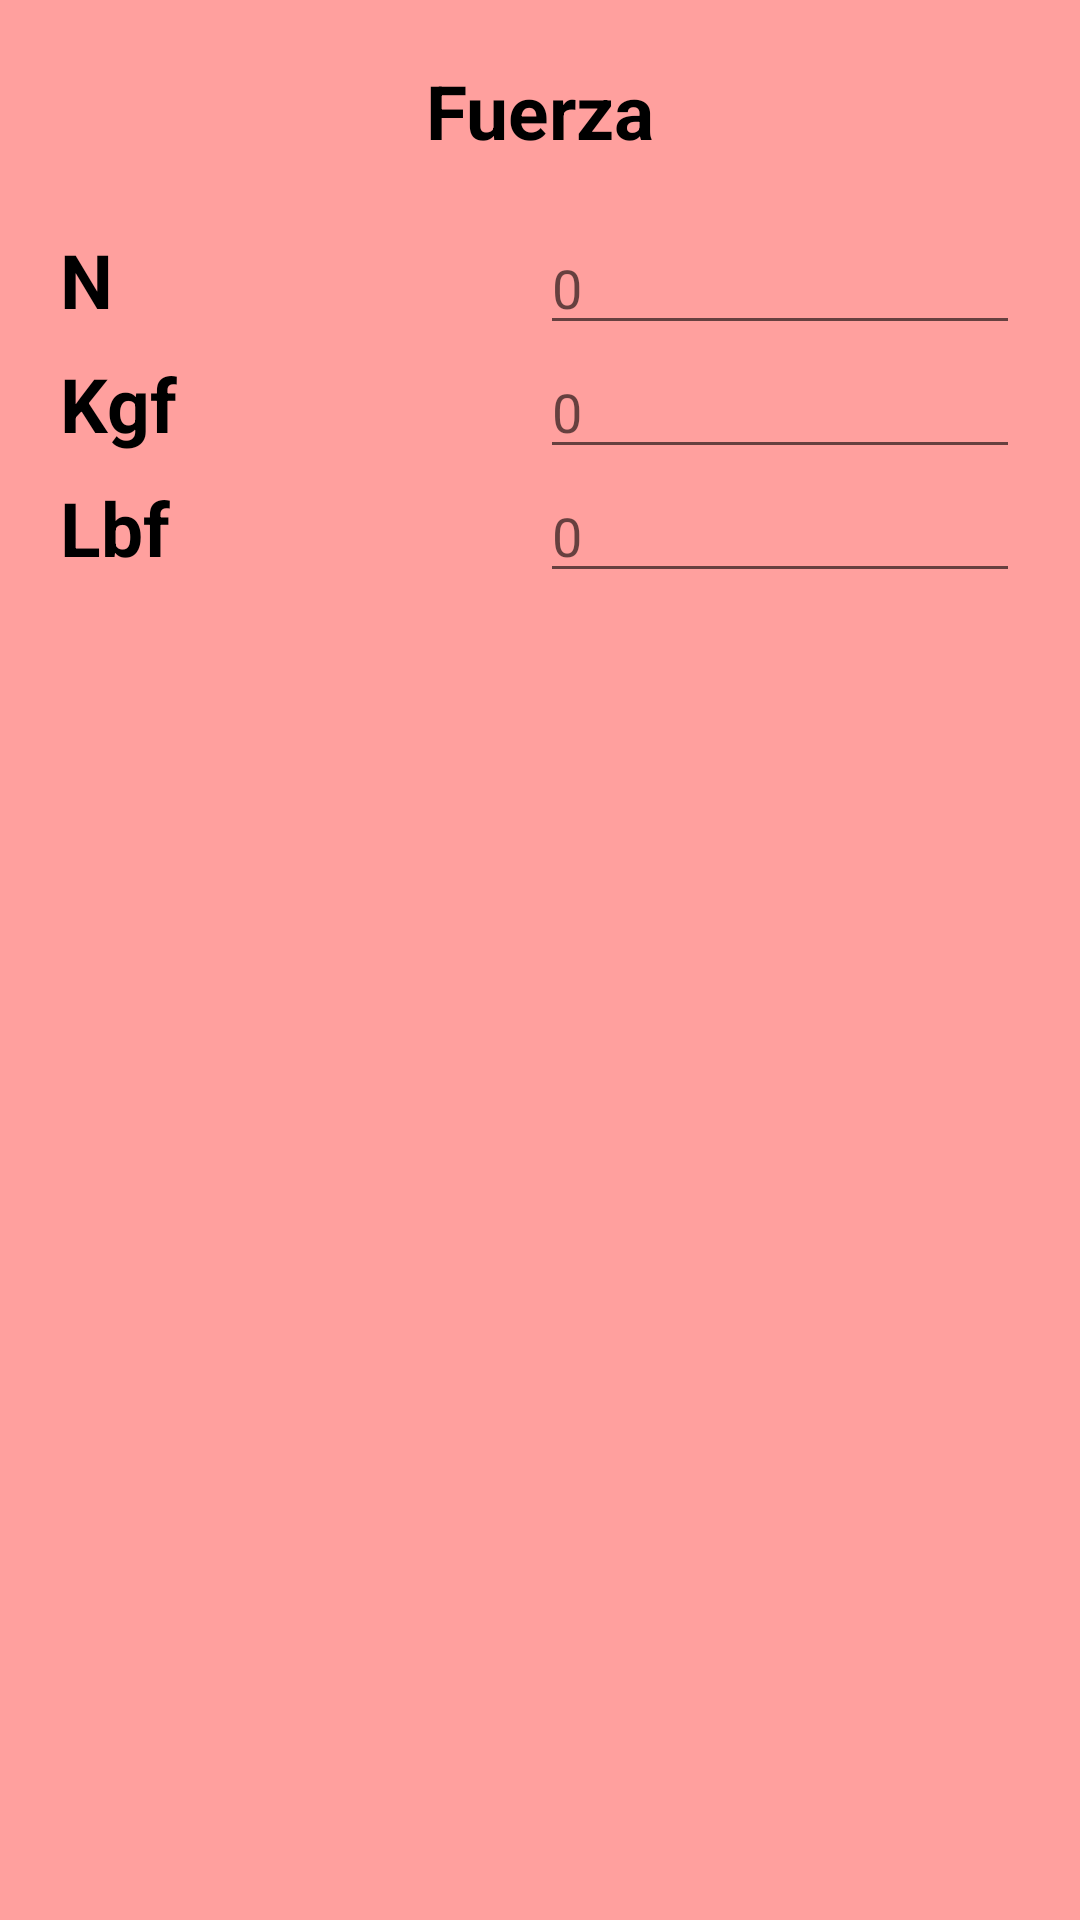

Produce the Android XML layout that renders to this screen, including the resource entries it uses.
<!-- AndroidManifest.xml: application theme AppTheme -->
<!-- res/layout/activity_fuerza.xml -->
<android.support.v4.widget.DrawerLayout
    xmlns:android="http://schemas.android.com/apk/res/android"
    android:layout_width="match_parent"
    android:layout_height="match_parent"
    android:id="@+id/drawerlayout"
    xmlns:tools="http://schemas.android.com/tools"
    tools:openDrawer="start">

    <LinearLayout
        xmlns:tools="http://schemas.android.com/tools"
        android:layout_width="match_parent"
        android:layout_height="wrap_content"
        android:orientation="vertical"
        android:padding="20dp"
        android:background="@color/rojoClaro">

        <ScrollView
            android:layout_width="match_parent"
            android:layout_height="wrap_content">

            <LinearLayout
                android:layout_width="match_parent"
                android:layout_height="wrap_content"
                android:orientation="vertical">

                <TextView
                    android:layout_width="match_parent"
                    android:layout_height="wrap_content"
                    android:layout_weight="1"
                    android:text="@string/fuerza"
                    android:textSize="25sp"
                    android:textStyle="bold"
                    android:textColor="@android:color/black"
                    android:gravity="center"
                    android:layout_marginBottom="20dp"/>

                <LinearLayout
                    android:layout_width="match_parent"
                    android:layout_height="wrap_content"
                    android:orientation="horizontal">

                    <TextView
                        android:layout_width="0dp"
                        android:layout_height="wrap_content"
                        android:layout_weight="1"
                        android:text="N"
                        android:textSize="25sp"
                        android:textStyle="bold"
                        android:textColor="@android:color/black"/>

                    <EditText
                        android:id="@+id/editN"
                        android:layout_width="0dp"
                        android:layout_height="wrap_content"
                        android:layout_weight="1"
                        android:hint="0"
                        android:text=""
                        android:maxLength="10"
                        android:numeric="decimal"
                        android:inputType="number|numberDecimal|numberSigned"/>

                </LinearLayout>

                <LinearLayout
                    android:layout_width="match_parent"
                    android:layout_height="wrap_content"
                    android:orientation="horizontal">

                    <TextView
                        android:layout_width="0dp"
                        android:layout_height="wrap_content"
                        android:layout_weight="1"
                        android:text="Kgf"
                        android:textSize="25sp"
                        android:textStyle="bold"
                        android:textColor="@android:color/black"/>

                    <EditText
                        android:id="@+id/editKgf"
                        android:layout_width="0dp"
                        android:layout_height="wrap_content"
                        android:layout_weight="1"
                        android:hint="0"
                        android:maxLength="10"
                        android:numeric="decimal"
                        android:inputType="number|numberDecimal|numberSigned"/>

                </LinearLayout>

                <LinearLayout
                    android:layout_width="match_parent"
                    android:layout_height="wrap_content"
                    android:orientation="horizontal">

                    <TextView
                        android:layout_width="0dp"
                        android:layout_height="wrap_content"
                        android:layout_weight="1"
                        android:text="Lbf"
                        android:textSize="25sp"
                        android:textStyle="bold"
                        android:textColor="@android:color/black"/>

                    <EditText
                        android:id="@+id/editLbf"
                        android:layout_width="0dp"
                        android:layout_height="wrap_content"
                        android:layout_weight="1"
                        android:hint="0"
                        android:maxLength="10"
                        android:numeric="decimal"
                        android:inputType="number|numberDecimal|numberSigned"/>

                </LinearLayout>

            </LinearLayout>

        </ScrollView>

    </LinearLayout>

    <ListView
        android:id="@+id/listaDrawer"
        android:layout_width="240dp"
        android:layout_height="match_parent"
        android:layout_gravity="start"
        android:background="@color/rojo"></ListView>

</android.support.v4.widget.DrawerLayout>
<!-- resources referenced by this layout -->
<resources>
  <color name="rojo">#AA3C39</color>
  <color name="rojoClaro">#FFA09E</color>
  <string name="fuerza">Fuerza</string>
  <style name="AppTheme" parent="Theme.AppCompat.Light.DarkActionBar">
          
          <item name="colorPrimary">@color/rojo</item>
          <item name="colorPrimaryDark">@color/rojoOscuro</item>
      </style>
  <color name="rojoOscuro">#340402</color>
</resources>
